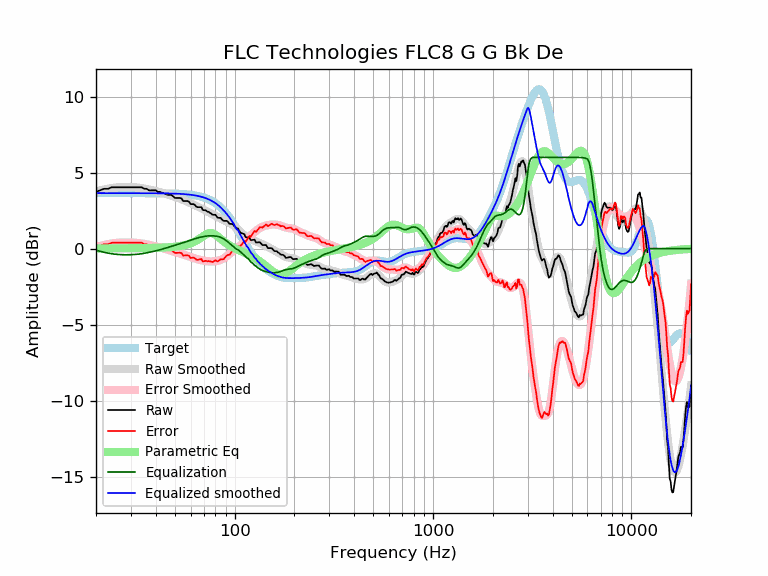

Source data for this figure (header and first rows):
frequency, raw, error, smoothed, error_smoothed, equalization, parametric_eq, equalized_raw, equalized_smoothed, target
20, 3.73, 0.08, 3.76, 0.11, -0.11, 0.01, 3.62, 3.65, 3.65
21, 3.83, 0.18, 3.83, 0.18, -0.18, 0.01, 3.65, 3.65, 3.65
22, 3.93, 0.29, 3.89, 0.24, -0.24, 0.01, 3.69, 3.65, 3.65
23, 3.93, 0.28, 3.94, 0.30, -0.30, 0.01, 3.64, 3.65, 3.65
24, 4.03, 0.38, 3.99, 0.34, -0.34, 0.01, 3.69, 3.65, 3.65
25, 4.03, 0.39, 4.02, 0.37, -0.37, 0.01, 3.66, 3.65, 3.65
26, 4.03, 0.39, 4.04, 0.39, -0.39, 0.01, 3.64, 3.65, 3.65
27, 4.03, 0.39, 4.05, 0.40, -0.40, 0.01, 3.63, 3.65, 3.65
28, 4.03, 0.39, 4.05, 0.40, -0.40, 0.02, 3.63, 3.65, 3.65
29, 4.03, 0.39, 4.05, 0.40, -0.40, 0.02, 3.63, 3.65, 3.65
30, 4.03, 0.39, 4.05, 0.40, -0.40, 0.02, 3.63, 3.65, 3.65
31, 4.03, 0.39, 4.04, 0.39, -0.39, 0.02, 3.64, 3.65, 3.65
32, 4.03, 0.39, 4.02, 0.38, -0.38, 0.02, 3.66, 3.65, 3.65
33, 4.03, 0.39, 4.00, 0.36, -0.36, 0.03, 3.67, 3.65, 3.65
34, 4.03, 0.39, 3.98, 0.34, -0.34, 0.03, 3.70, 3.65, 3.65
35, 3.93, 0.29, 3.95, 0.31, -0.31, 0.03, 3.62, 3.64, 3.64
36, 3.93, 0.29, 3.92, 0.28, -0.28, 0.03, 3.65, 3.64, 3.64
37, 3.83, 0.18, 3.89, 0.25, -0.25, 0.04, 3.58, 3.64, 3.64
38, 3.83, 0.19, 3.86, 0.21, -0.21, 0.04, 3.62, 3.64, 3.64
39, 3.83, 0.19, 3.82, 0.18, -0.18, 0.04, 3.65, 3.64, 3.64
40, 3.83, 0.19, 3.79, 0.15, -0.15, 0.05, 3.69, 3.64, 3.64
41, 3.73, 0.09, 3.75, 0.11, -0.11, 0.05, 3.62, 3.64, 3.64
42, 3.73, 0.09, 3.71, 0.08, -0.08, 0.06, 3.65, 3.64, 3.64
43, 3.68, 0.04, 3.68, 0.04, -0.04, 0.06, 3.64, 3.64, 3.64
44, 3.63, -0.00, 3.64, 0.00, -0.00, 0.07, 3.63, 3.63, 3.63
45, 3.59, -0.04, 3.60, -0.03, 0.03, 0.08, 3.62, 3.63, 3.63
46, 3.53, -0.10, 3.56, -0.07, 0.07, 0.09, 3.60, 3.63, 3.63
47, 3.53, -0.10, 3.51, -0.11, 0.11, 0.09, 3.64, 3.63, 3.63
48, 3.53, -0.09, 3.47, -0.15, 0.15, 0.10, 3.68, 3.62, 3.62
49, 3.43, -0.19, 3.43, -0.19, 0.19, 0.11, 3.61, 3.62, 3.62
50, 3.33, -0.28, 3.39, -0.22, 0.22, 0.13, 3.55, 3.62, 3.62
51, 3.33, -0.28, 3.36, -0.26, 0.26, 0.14, 3.58, 3.61, 3.61
52, 3.33, -0.28, 3.32, -0.29, 0.29, 0.15, 3.62, 3.61, 3.61
53, 3.33, -0.27, 3.28, -0.32, 0.32, 0.17, 3.65, 3.60, 3.60
54, 3.29, -0.30, 3.24, -0.35, 0.35, 0.19, 3.65, 3.59, 3.59
55, 3.13, -0.46, 3.20, -0.39, 0.39, 0.21, 3.51, 3.59, 3.59
56, 3.13, -0.45, 3.16, -0.42, 0.42, 0.23, 3.55, 3.58, 3.58
57, 3.13, -0.44, 3.12, -0.45, 0.45, 0.26, 3.58, 3.57, 3.57
58, 3.13, -0.43, 3.07, -0.49, 0.49, 0.28, 3.61, 3.56, 3.56
59, 3.06, -0.49, 3.03, -0.52, 0.52, 0.31, 3.59, 3.55, 3.55
60, 2.93, -0.61, 2.98, -0.56, 0.56, 0.35, 3.48, 3.54, 3.54
61, 2.93, -0.60, 2.94, -0.59, 0.59, 0.38, 3.52, 3.53, 3.53
62, 2.93, -0.59, 2.89, -0.62, 0.62, 0.43, 3.55, 3.51, 3.51
63, 2.87, -0.63, 2.85, -0.65, 0.65, 0.47, 3.52, 3.50, 3.50
64, 2.77, -0.72, 2.81, -0.68, 0.68, 0.52, 3.44, 3.48, 3.48
65, 2.73, -0.74, 2.77, -0.70, 0.70, 0.57, 3.43, 3.47, 3.47
66, 2.73, -0.72, 2.72, -0.72, 0.72, 0.62, 3.45, 3.45, 3.45
67, 2.73, -0.70, 2.68, -0.74, 0.74, 0.68, 3.47, 3.43, 3.43
68, 2.73, -0.68, 2.64, -0.76, 0.76, 0.74, 3.49, 3.41, 3.41
69, 2.54, -0.84, 2.60, -0.78, 0.78, 0.80, 3.32, 3.38, 3.38
70, 2.52, -0.83, 2.56, -0.80, 0.80, 0.85, 3.32, 3.36, 3.36
71, 2.52, -0.81, 2.52, -0.81, 0.81, 0.90, 3.34, 3.33, 3.33
72, 2.49, -0.81, 2.48, -0.82, 0.82, 0.95, 3.31, 3.30, 3.30
73, 2.42, -0.85, 2.43, -0.83, 0.83, 0.98, 3.26, 3.27, 3.27
74, 2.42, -0.81, 2.39, -0.84, 0.84, 1.01, 3.26, 3.24, 3.24
75, 2.35, -0.85, 2.35, -0.85, 0.85, 1.02, 3.19, 3.20, 3.20
76, 2.32, -0.84, 2.32, -0.85, 0.85, 1.02, 3.17, 3.16, 3.16
77, 2.24, -0.88, 2.28, -0.84, 0.84, 1.01, 3.09, 3.12, 3.12
78, 2.22, -0.86, 2.24, -0.84, 0.84, 0.98, 3.06, 3.08, 3.08
79, 2.22, -0.81, 2.20, -0.83, 0.83, 0.95, 3.05, 3.03, 3.03
... 553 more rows
